The GitHub repository Sergachevaa/flower_shop_ai contains a labelled image folder "dataset" with 3 categories: anthurium, calla lily, protea. Examples follow, each with its label.

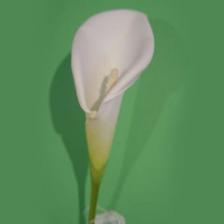
Label: calla lily

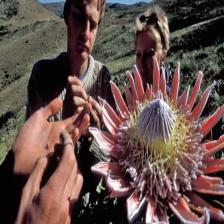
Label: protea

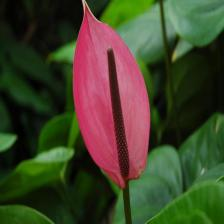
Label: anthurium

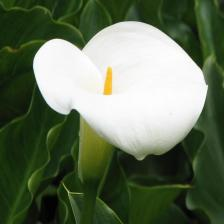
Label: calla lily

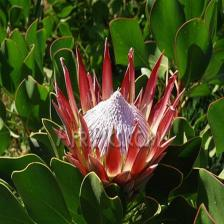
Label: protea

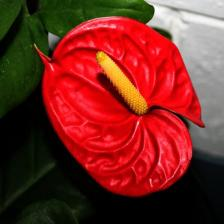
Label: anthurium
